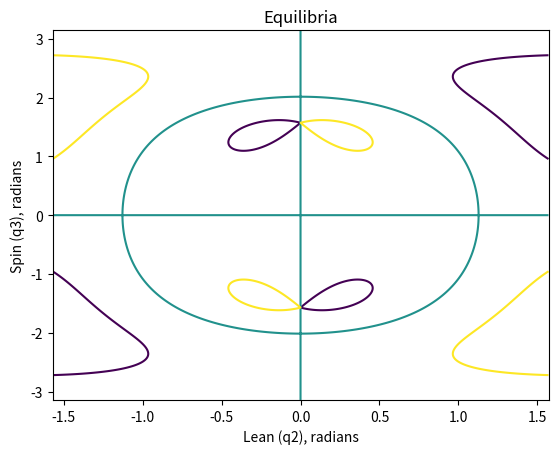

Write the Python code that produced this figure. (Note: this script raises an exception after producing the figure.)
#!/usr/bin/env python
import matplotlib.pyplot as plt
from numpy import sin, cos, sqrt, fromfile, linspace, pi, meshgrid

ra = .1
rb = .1
l = .15 # sqrt(2.0) * ra
alpha = pi/2.0
g = 9.81
ma = 2.0
mb = 2.0
m = ma + mb
k = l * mb / m

plt.figure()
N = 1000
q2 = linspace(-pi/2.0, pi/2.0, N)
q3 = linspace(-pi, pi, 2*N)
Q2, Q3 = meshgrid(q2, q3)
equilibria = k*rb*sin(Q3)*cos(Q2)*(sin(Q2)-cos(alpha)*(cos(alpha)*sin(Q2)+sin(alpha)*sin(Q3)*cos(Q2)))/(pow((1.0-pow((cos(alpha)*sin(Q2)+sin(alpha)*sin(Q3)*cos(Q2)), 2.0)),0.5)*pow((pow((l+ra*cos(Q3)-rb*cos(Q2)*cos(Q3)/pow((1.0-pow((cos(alpha)*sin(Q2)+sin(alpha)*sin(Q3)*cos(Q2)), 2.0)),0.5)), 2.0)+pow(rb, 2.0)*pow((sin(Q2)-cos(alpha)*(cos(alpha)*sin(Q2)+sin(alpha)*sin(Q3)*cos(Q2))), 2.0)/(1.0-pow((cos(alpha)*sin(Q2)+sin(alpha)*sin(Q3)*cos(Q2)), 2.0))+pow((ra*sin(Q3)-rb*(sin(Q3)*cos(Q2)-sin(alpha)*(cos(alpha)*sin(Q2)+sin(alpha)*sin(Q3)*cos(Q2)))/pow((1.0-pow((cos(alpha)*sin(Q2)+sin(alpha)*sin(Q3)*cos(Q2)), 2.0)),0.5)), 2.0)),0.5)) - sin(Q2)*(ra*sin(Q3)*(l+ra*cos(Q3)-rb*cos(Q2)*cos(Q3)/pow((1.0-pow((cos(alpha)*sin(Q2)+sin(alpha)*sin(Q3)*cos(Q2)), 2.0)),0.5))-(k+ra*cos(Q3))*(ra*sin(Q3)-rb*(sin(Q3)*cos(Q2)-sin(alpha)*(cos(alpha)*sin(Q2)+sin(alpha)*sin(Q3)*cos(Q2)))/pow((1.0-pow((cos(alpha)*sin(Q2)+sin(alpha)*sin(Q3)*cos(Q2)), 2.0)),0.5)))/pow((pow((l+ra*cos(Q3)-rb*cos(Q2)*cos(Q3)/pow((1.0-pow((cos(alpha)*sin(Q2)+sin(alpha)*sin(Q3)*cos(Q2)), 2.0)),0.5)), 2.0)+pow(rb, 2.0)*pow((sin(Q2)-cos(alpha)*(cos(alpha)*sin(Q2)+sin(alpha)*sin(Q3)*cos(Q2))), 2.0)/(1.0-pow((cos(alpha)*sin(Q2)+sin(alpha)*sin(Q3)*cos(Q2)), 2.0))+pow((ra*sin(Q3)-rb*(sin(Q3)*cos(Q2)-sin(alpha)*(cos(alpha)*sin(Q2)+sin(alpha)*sin(Q3)*cos(Q2)))/pow((1.0-pow((cos(alpha)*sin(Q2)+sin(alpha)*sin(Q3)*cos(Q2)), 2.0)),0.5)), 2.0)),0.5);

CS = plt.contour(Q2, Q3, equilibria, levels=[-0.025, 0.0, .025])
#plt.clabel(CS, inline=1, fontsize=10)
plt.xlabel("Lean (q2), radians")
plt.ylabel("Spin (q3), radians")
plt.axis([-pi/2.0, pi/2.0, -pi, pi])
plt.title('Equilibria')
plt.savefig('./plots/equilibria.pdf')
plt.show()
